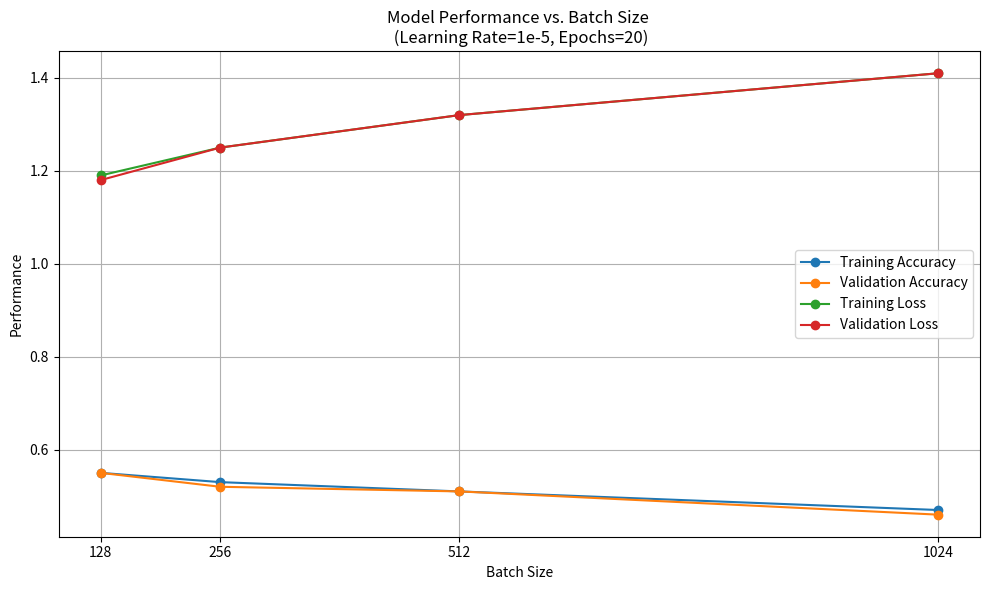

This chart was generated by the following Python code:
import matplotlib.pyplot as plt

# Data from the table
batch_sizes = [128, 256, 512, 1024]
training_acc = [0.55, 0.53, 0.51, 0.47]
val_acc = [0.55, 0.52, 0.51, 0.46]
training_loss = [1.19, 1.25, 1.32, 1.41]
val_loss = [1.18, 1.25, 1.32, 1.41]

# Plotting
plt.figure(figsize=(10, 6))

# Training and Validation Accuracy
plt.plot(batch_sizes, training_acc, marker='o', label='Training Accuracy')
plt.plot(batch_sizes, val_acc, marker='o', label='Validation Accuracy')

# Training and Validation Loss
plt.plot(batch_sizes, training_loss, marker='o', label='Training Loss')
plt.plot(batch_sizes, val_loss, marker='o', label='Validation Loss')

plt.title('Model Performance vs. Batch Size \n (Learning Rate=1e-5, Epochs=20)')
plt.xlabel('Batch Size')
plt.ylabel('Performance')
plt.xticks(batch_sizes)  # Ensure all batch sizes are shown on x-axis
plt.grid(True)
plt.legend()
plt.tight_layout()

# Show plot
plt.show()



# import matplotlib.pyplot as plt

# # Data from the dataset
# learning_rates = ['1.00E-06', '5.00E-06', '1.00E-05', '5.00E-05']
# training_acc = [0.29, 0.48, 0.52, 0.57]
# val_acc = [0.29, 0.46, 0.51, 0.56]
# training_loss = [1.52, 1.4, 1.32, 1.15]
# val_loss = [1.53, 1.4, 1.32, 1.17]

# # Plotting
# plt.figure(figsize=(10, 6))

# # Training and Validation Accuracy
# plt.plot(learning_rates, training_acc, marker='o', label='Training Accuracy')
# plt.plot(learning_rates, val_acc, marker='o', label='Validation Accuracy')

# # Training and Validation Loss
# plt.plot(learning_rates, training_loss, marker='o', label='Training Loss')
# plt.plot(learning_rates, val_loss, marker='o', label='Validation Loss')

# plt.title('Model Performance vs. Learning Rate \n (Batch Size=512, Epochs=20)')
# plt.xlabel('Learning Rate')
# plt.ylabel('Performance')
# plt.xticks(learning_rates)  # Ensure all learning rates are shown on x-axis
# plt.grid(True)
# plt.legend()
# plt.tight_layout()

# # Show plot
# plt.show()
